Image classification data set "vgg19_classification" (SarthakSangam27/RoadGuard-AI on GitHub). Class labels (2): background, pothole.

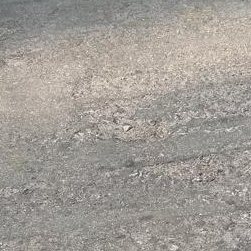
Label: background

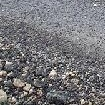
Label: background

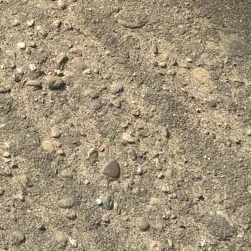
Label: background

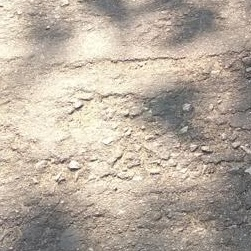
Label: background

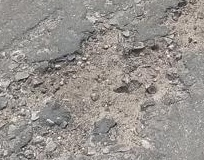
Label: pothole

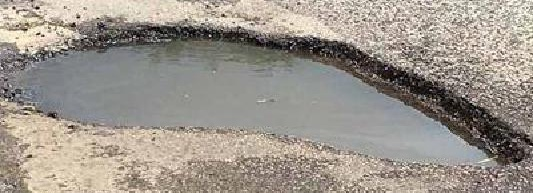
Label: pothole
